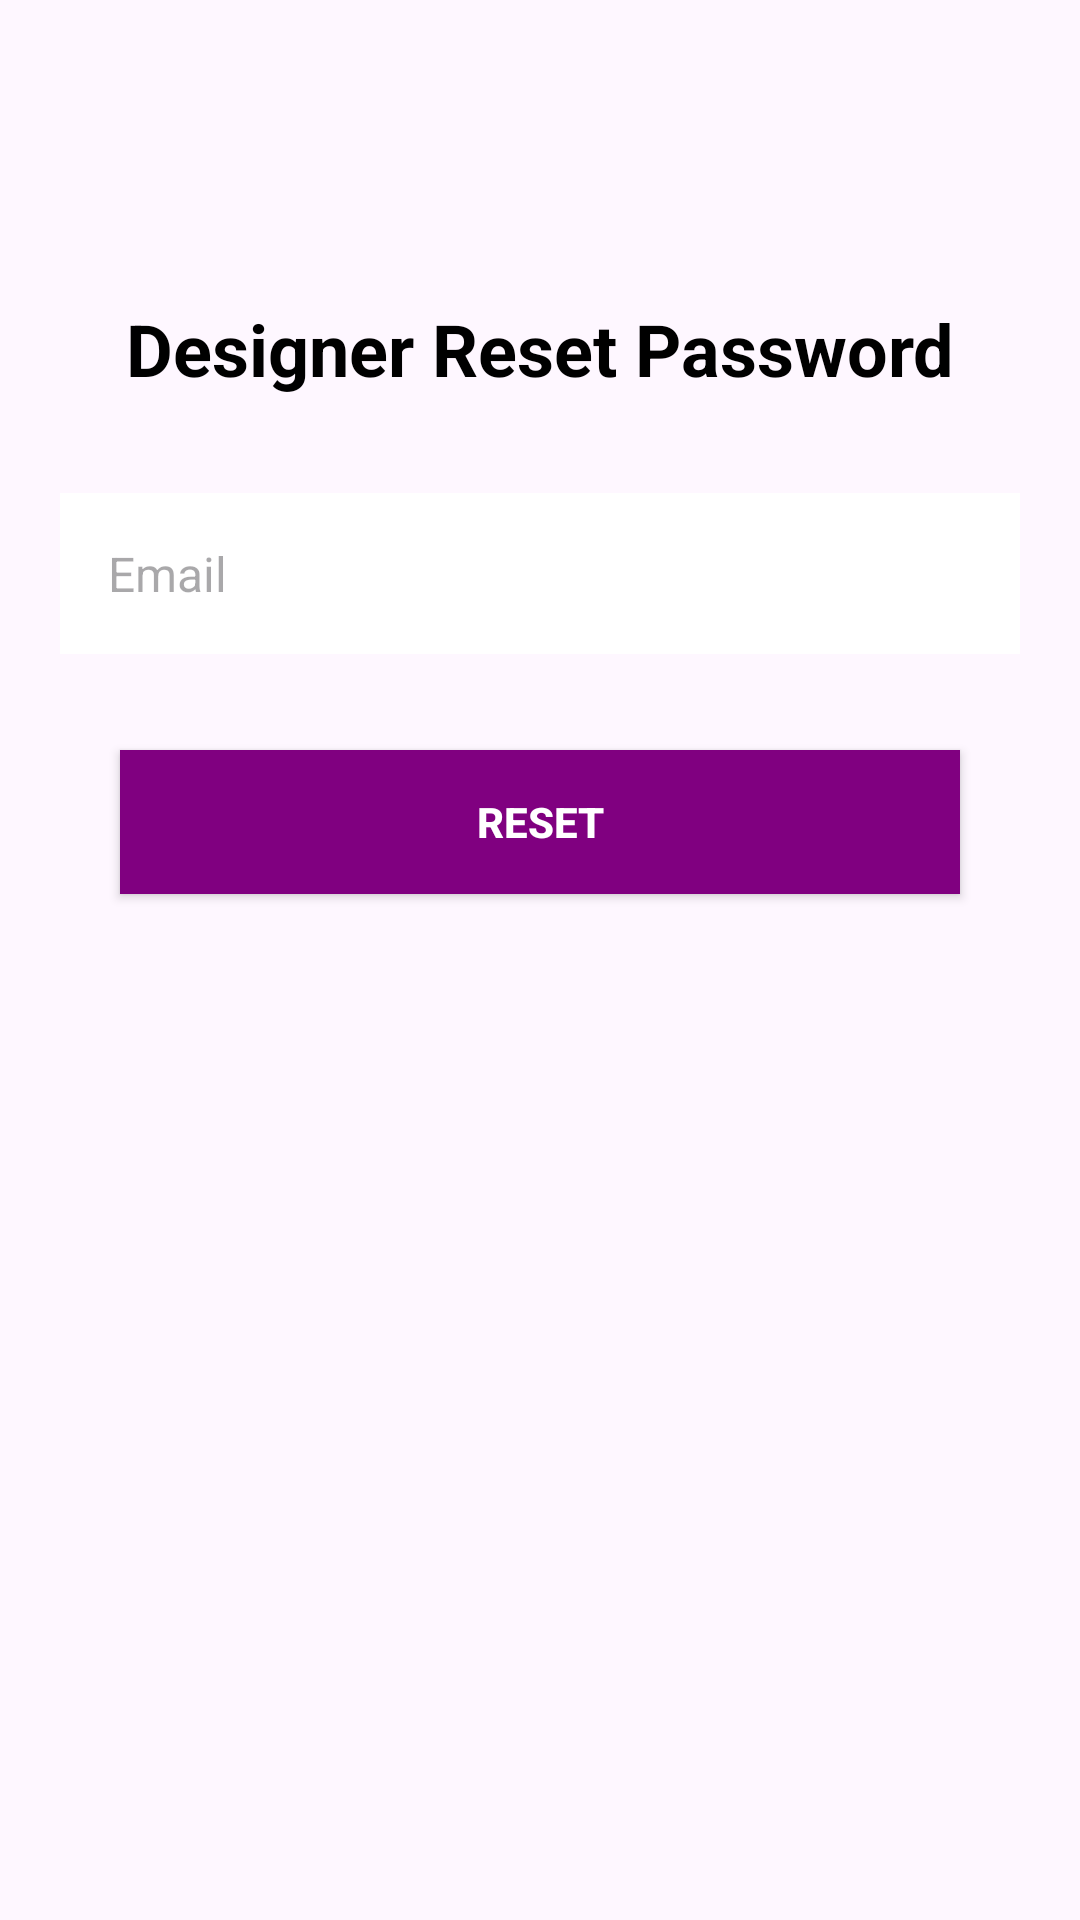

This screen was rendered from an Android layout file. Write that file and the resources it references.
<!-- AndroidManifest.xml: application theme Theme.MyEmobilis_project -->
<!-- res/layout/activity_designerreset.xml -->
<?xml version="1.0" encoding="utf-8"?>
<RelativeLayout xmlns:android="http://schemas.android.com/apk/res/android"
    xmlns:app="http://schemas.android.com/apk/res-auto"
    xmlns:tools="http://schemas.android.com/tools"
    android:id="@+id/designer_resetlayout"
    android:layout_width="match_parent"
    android:layout_height="match_parent"
    tools:context=".DesignerresetActivity">

    <TextView
        android:textStyle="bold"
        android:layout_centerHorizontal="true"
        android:layout_marginTop="100dp"
        android:textSize="24sp"
        android:textColor="@color/black"
        android:id="@+id/textView_designerreset"
        android:layout_width="wrap_content"
        android:layout_height="wrap_content"
        android:text="Designer Reset Password" />

    <EditText
        android:layout_marginRight="20dp"
        android:layout_marginLeft="20dp"
        android:padding="16dp"
        android:textSize="16sp"
        android:hint="Email"
        android:background="@color/white"
        android:layout_marginTop="32dp"
        android:layout_below="@id/textView_designerreset"
        android:id="@+id/edtdesigner_emailreset"
        android:layout_width="match_parent"
        android:layout_height="wrap_content"
        android:ems="10"
        android:inputType="textEmailAddress" />

    <Button
        android:layout_marginLeft="40dp"
        android:layout_marginRight="40dp"
        android:textStyle="bold"
        android:textColor="@color/white"
        android:background="@color/purple"
        android:layout_marginTop="32dp"
        android:layout_below="@id/edtdesigner_emailreset"
        android:id="@+id/btndesigner_reset"
        android:layout_width="match_parent"
        android:layout_height="wrap_content"
        android:text="Reset" />
</RelativeLayout>
<!-- resources referenced by this layout -->
<resources>
  <color name="black">#FF000000</color>
  <color name="purple">#800080</color>
  <color name="white">#FFFFFFFF</color>
  <style name="Theme.MyEmobilis_project" parent="Base.Theme.MyEmobilis_project" />
  <style name="Base.Theme.MyEmobilis_project" parent="Theme.Material3.DayNight.NoActionBar">
          
          
          <item name="android:statusBarColor">@color/purple</item>
          <item name="android:listDivider">@android:color/darker_gray</item>
      </style>
</resources>
